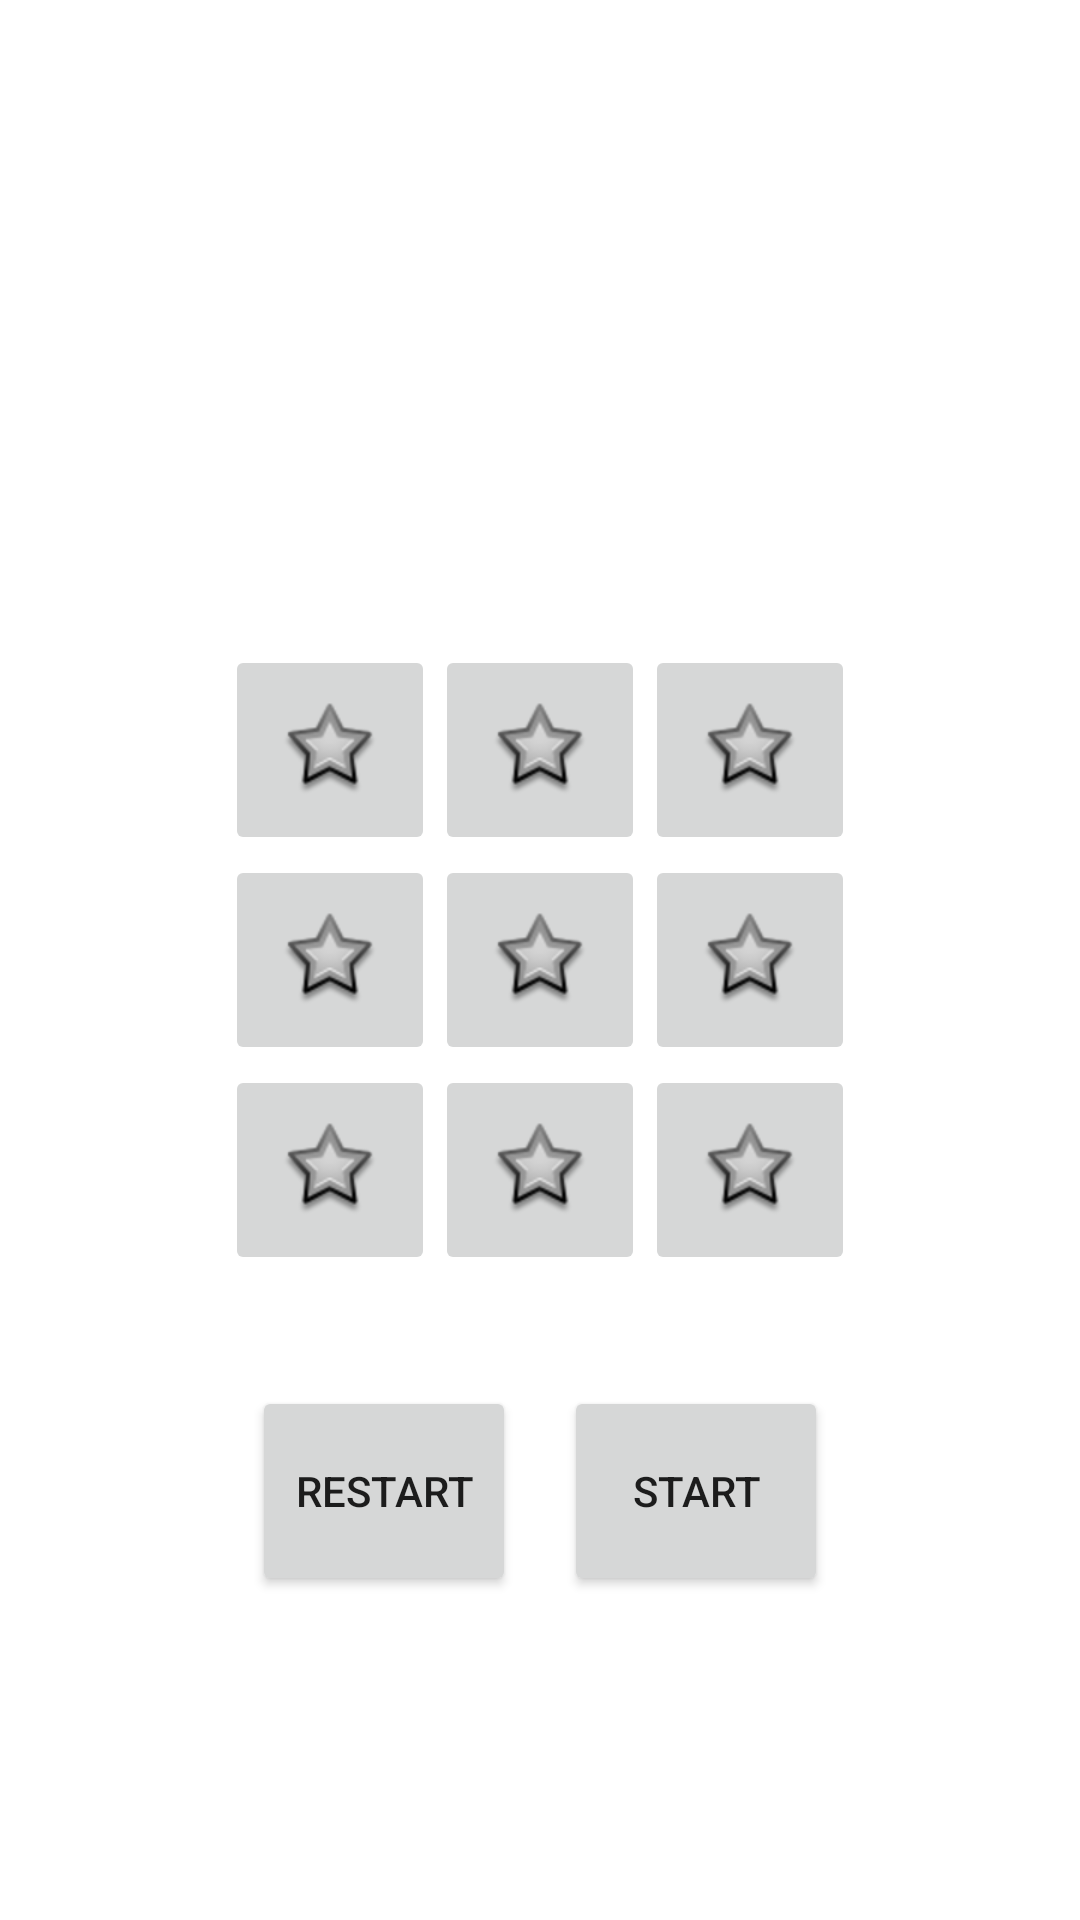

Layout XML and referenced resources for this Android screen:
<!-- AndroidManifest.xml: application theme Theme.Samsungstartproject -->
<!-- res/layout/activity_memo.xml -->
<?xml version="1.0" encoding="utf-8"?>
<FrameLayout xmlns:android="http://schemas.android.com/apk/res/android"
    xmlns:app="http://schemas.android.com/apk/res-auto"
    xmlns:tools="http://schemas.android.com/tools"
    android:layout_width="match_parent"
    android:layout_height="match_parent"
    tools:context=".MemoActivity">


    <LinearLayout
        android:id="@+id/game_field"
        android:layout_gravity="center"
        android:layout_width="wrap_content"
        android:layout_height="wrap_content"
        app:layout_constraintBottom_toBottomOf="parent"
        app:layout_constraintEnd_toEndOf="parent"
        android:orientation="vertical"
        app:layout_constraintStart_toStartOf="parent"
        app:layout_constraintTop_toTopOf="parent">
        
        <LinearLayout
            android:id="@+id/row1"
            android:orientation="horizontal"
            android:layout_width="wrap_content"
            android:layout_height="wrap_content">
            
            <ImageButton
                android:tag="0"
                android:layout_width="@dimen/star_size"
                android:layout_height="@dimen/star_size"
                android:src="@android:drawable/star_big_off" />

            <ImageButton
                android:tag="1"
                android:layout_width="@dimen/star_size"
                android:layout_height="@dimen/star_size"
                android:src="@android:drawable/star_big_off" />

            <ImageButton
                android:tag="2"
                android:layout_width="@dimen/star_size"
                android:layout_height="@dimen/star_size"
                android:src="@android:drawable/star_big_off" />


        </LinearLayout>

        <LinearLayout
            android:id="@+id/row2"
            android:orientation="horizontal"
            android:layout_width="wrap_content"
            android:layout_height="wrap_content">

            <ImageButton
                android:tag="3"
                android:src="@android:drawable/star_big_off"
                android:gravity="center"
                android:layout_width="@dimen/star_size"
                android:layout_height="@dimen/star_size"/>

            <ImageButton
                android:tag="4"
                android:layout_width="@dimen/star_size"
                android:layout_height="@dimen/star_size"
                android:src="@android:drawable/star_big_off" />

            <ImageButton
                android:tag="5"
                android:layout_width="@dimen/star_size"
                android:layout_height="@dimen/star_size"
                android:src="@android:drawable/star_big_off" />
            
        </LinearLayout>

        <LinearLayout
            android:id="@+id/row3"
            android:orientation="horizontal"
            android:layout_width="wrap_content"
            android:layout_height="wrap_content">

            <ImageButton
                android:tag="6"
                android:layout_width="@dimen/star_size"
                android:layout_height="@dimen/star_size"
                android:src="@android:drawable/star_big_off" />

            <ImageButton
                android:tag="7"
                android:layout_width="@dimen/star_size"
                android:layout_height="@dimen/star_size"
                android:src="@android:drawable/star_big_off" />

            <ImageButton
                android:tag="8"
                android:layout_width="@dimen/star_size"
                android:layout_height="@dimen/star_size"
                android:src="@android:drawable/star_big_off" />

        </LinearLayout>
        
    </LinearLayout>
    
    <LinearLayout
        android:layout_marginBottom="100dp"
        android:layout_gravity="center_horizontal|bottom"
        android:orientation="horizontal"
        android:layout_width="wrap_content"
        android:layout_height="wrap_content">

        <Button
            android:id="@+id/restart"
            android:layout_margin="8dp"
            android:layout_width="wrap_content"
            android:layout_height="@dimen/star_size"
            android:text="RESTART" />

        <Button
            android:id="@+id/start_game"
            android:layout_margin="8dp"
            android:layout_width="wrap_content"
            android:layout_height="@dimen/star_size"
            android:text="START" />
        
    </LinearLayout>
    
</FrameLayout>
<!-- resources referenced by this layout -->
<resources>
  <dimen name="star_size">70dp</dimen>
  <style name="Theme.Samsungstartproject" parent="Theme.MaterialComponents.DayNight.DarkActionBar">
          
          <item name="colorPrimary">@color/purple_500</item>
          <item name="colorPrimaryVariant">@color/purple_700</item>
          <item name="colorOnPrimary">@color/white</item>
          
          <item name="colorSecondary">@color/teal_200</item>
          <item name="colorSecondaryVariant">@color/teal_700</item>
          <item name="colorOnSecondary">@color/black</item>
          
          <item name="android:statusBarColor" tools:targetApi="l">?attr/colorPrimaryVariant</item>
          
      </style>
  <color name="purple_500">#18FFFF</color>
  <color name="purple_700">#FF3700B3</color>
  <color name="white">#FFFFFFFF</color>
  <color name="teal_200">#FF03DAC5</color>
  <color name="teal_700">#FF018786</color>
  <color name="black">#FF000000</color>
</resources>
